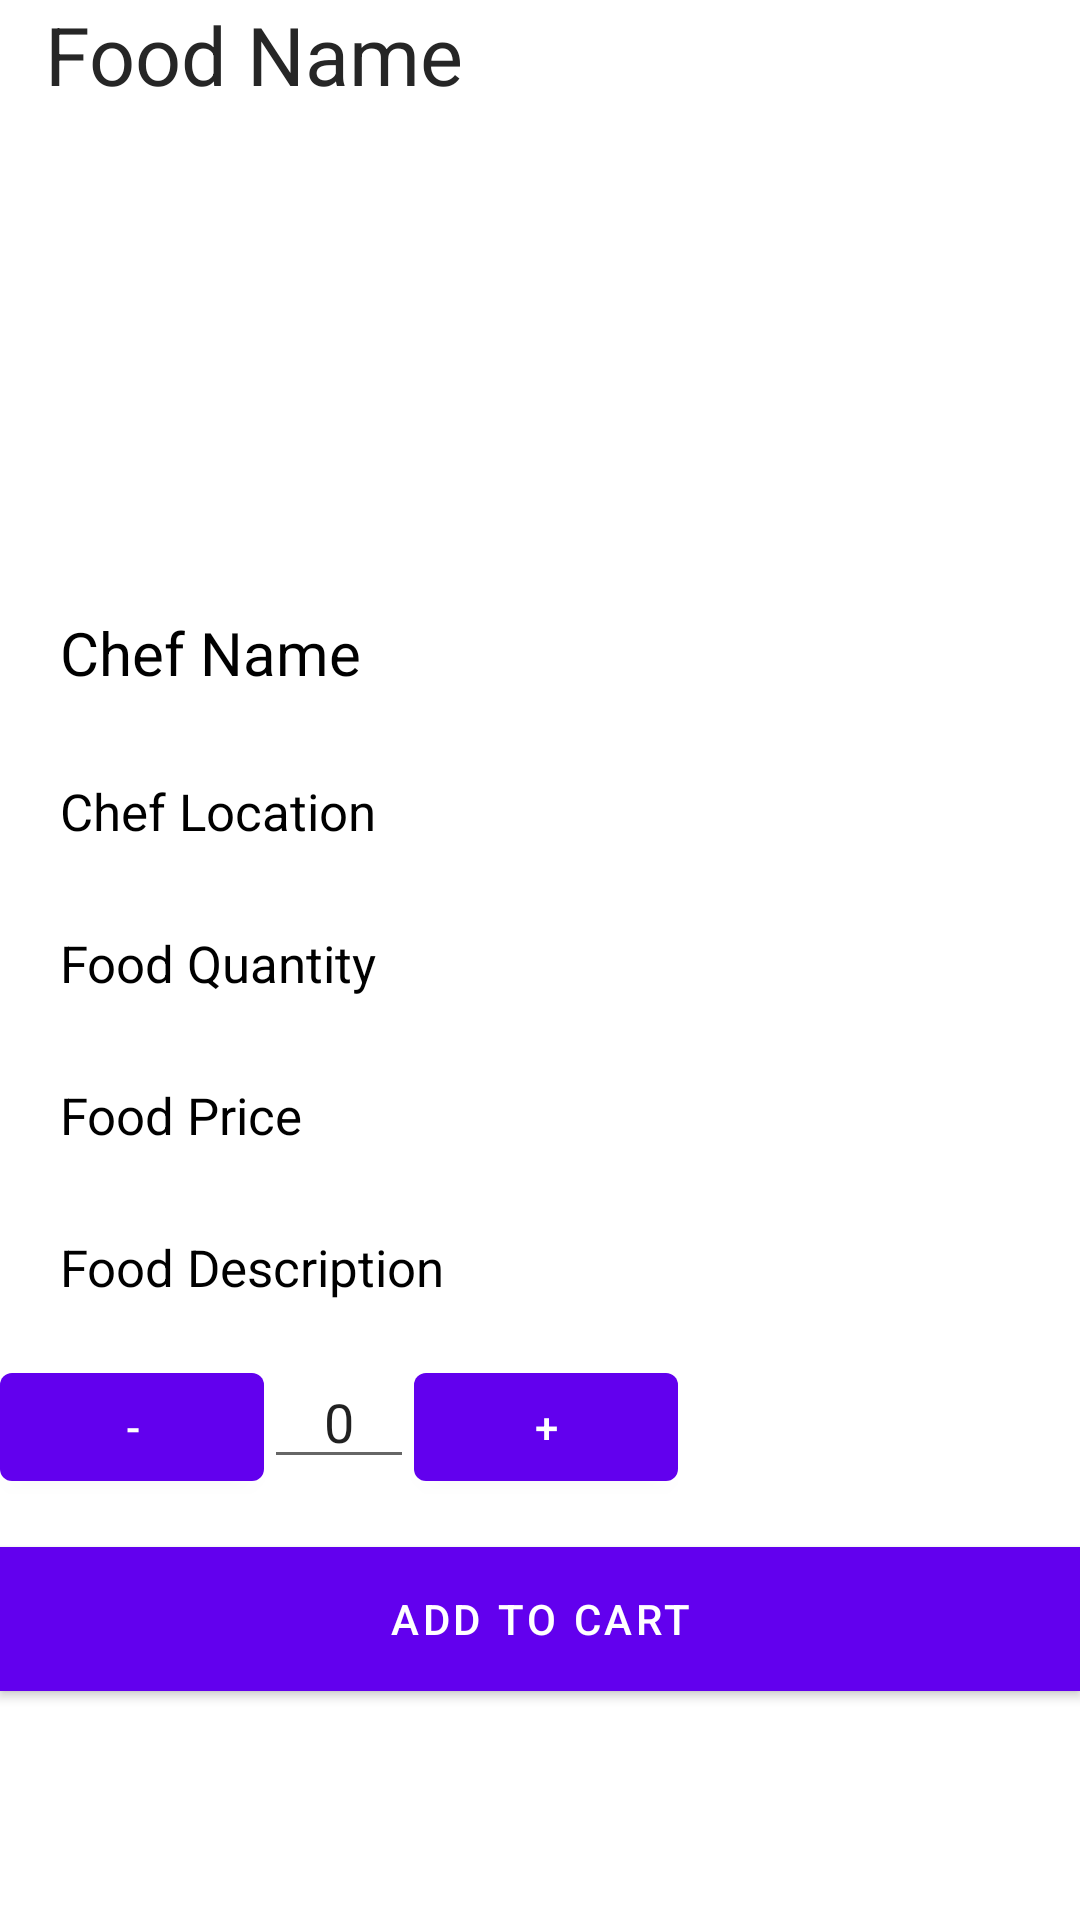

Android layout source for this screen:
<!-- AndroidManifest.xml: application theme AppTheme -->
<!-- res/layout/activity_order_dish.xml -->
<LinearLayout xmlns:android="http://schemas.android.com/apk/res/android"
    android:layout_width="match_parent"
    android:layout_height="wrap_content"
    android:orientation="vertical">



    <TextView
        android:id="@+id/food_name"
        android:layout_width="wrap_content"
        android:layout_height="wrap_content"
        android:layout_marginLeft="15dp"
        android:maxWidth="300dp"
        android:text="Food Name"
        android:textColor="@color/Blacklogo"
        android:textSize="27dp" />

    <ImageView
        android:id="@+id/image"
        android:layout_width="match_parent"
        android:layout_height="150dp"
        android:scaleType="centerCrop" />

    <TextView
        android:id="@+id/chef_name"
        android:layout_width="wrap_content"
        android:layout_height="wrap_content"
        android:layout_marginLeft="10dp"
        android:layout_marginTop="8dp"
        android:padding="10dp"
        android:text="Chef Name"
        android:textAllCaps="false"
        android:textColor="@color/Black"
        android:textSize="20dp"/>

    <TextView
        android:id="@+id/chef_location"
        android:layout_width="wrap_content"
        android:layout_height="wrap_content"
        android:layout_marginLeft="10dp"
        android:layout_marginTop="8dp"
        android:padding="10dp"
        android:text="Chef Location"
        android:textAllCaps="false"
        android:textColor="@color/Black"
        android:textSize="17dp"/>

    <TextView
        android:id="@+id/food_quantity"
        android:layout_width="wrap_content"
        android:layout_height="wrap_content"
        android:layout_marginLeft="10dp"
        android:layout_marginTop="8dp"
        android:padding="10dp"
        android:text="Food Quantity"
        android:textAllCaps="false"
        android:textColor="@color/Black"
        android:textSize="17dp"/>

    <TextView
        android:id="@+id/food_price"
        android:layout_width="wrap_content"
        android:layout_height="wrap_content"
        android:layout_marginLeft="10dp"
        android:layout_marginTop="8dp"
        android:padding="10dp"
        android:text="Food Price"
        android:textAllCaps="false"
        android:textColor="@color/Black"
        android:textSize="17dp"/>

    <TextView
        android:id="@+id/food_description"
        android:layout_width="wrap_content"
        android:layout_height="wrap_content"
        android:layout_marginLeft="10dp"
        android:layout_marginTop="8dp"
        android:layout_marginBottom="8dp"
        android:padding="10dp"
        android:text="Food Description"
        android:textAllCaps="false"
        android:textColor="@color/Black"
        android:textSize="17dp"/>

    <LinearLayout
        android:layout_width="wrap_content"
        android:layout_height="wrap_content"
        android:orientation="horizontal">

        <Button
            android:id="@+id/decrementBtn"
            android:layout_width="wrap_content"
            android:layout_height="wrap_content"
            android:text="-" />

        <EditText
            android:id="@+id/quantityInput"
            android:layout_width="50dp"
            android:layout_height="wrap_content"
            android:inputType="number"
            android:gravity="center"
            android:text="0" />

        <Button
            android:id="@+id/incrementBtn"
            android:layout_width="wrap_content"
            android:layout_height="wrap_content"
            android:text="+" />


    </LinearLayout>
    <Button
        android:id="@+id/addToCartButton"
        android:layout_width="match_parent"
        android:layout_height="wrap_content"
        android:text="Add to Cart"
        android:layout_marginTop="16dp"
        android:background="@color/colorAccent"
        android:textColor="@android:color/white" />
</LinearLayout>
<!-- resources referenced by this layout -->
<resources>
  <color name="Black">#000000</color>
  <color name="Blacklogo">#262626</color>
  <color name="colorAccent">#D81B60</color>
</resources>
